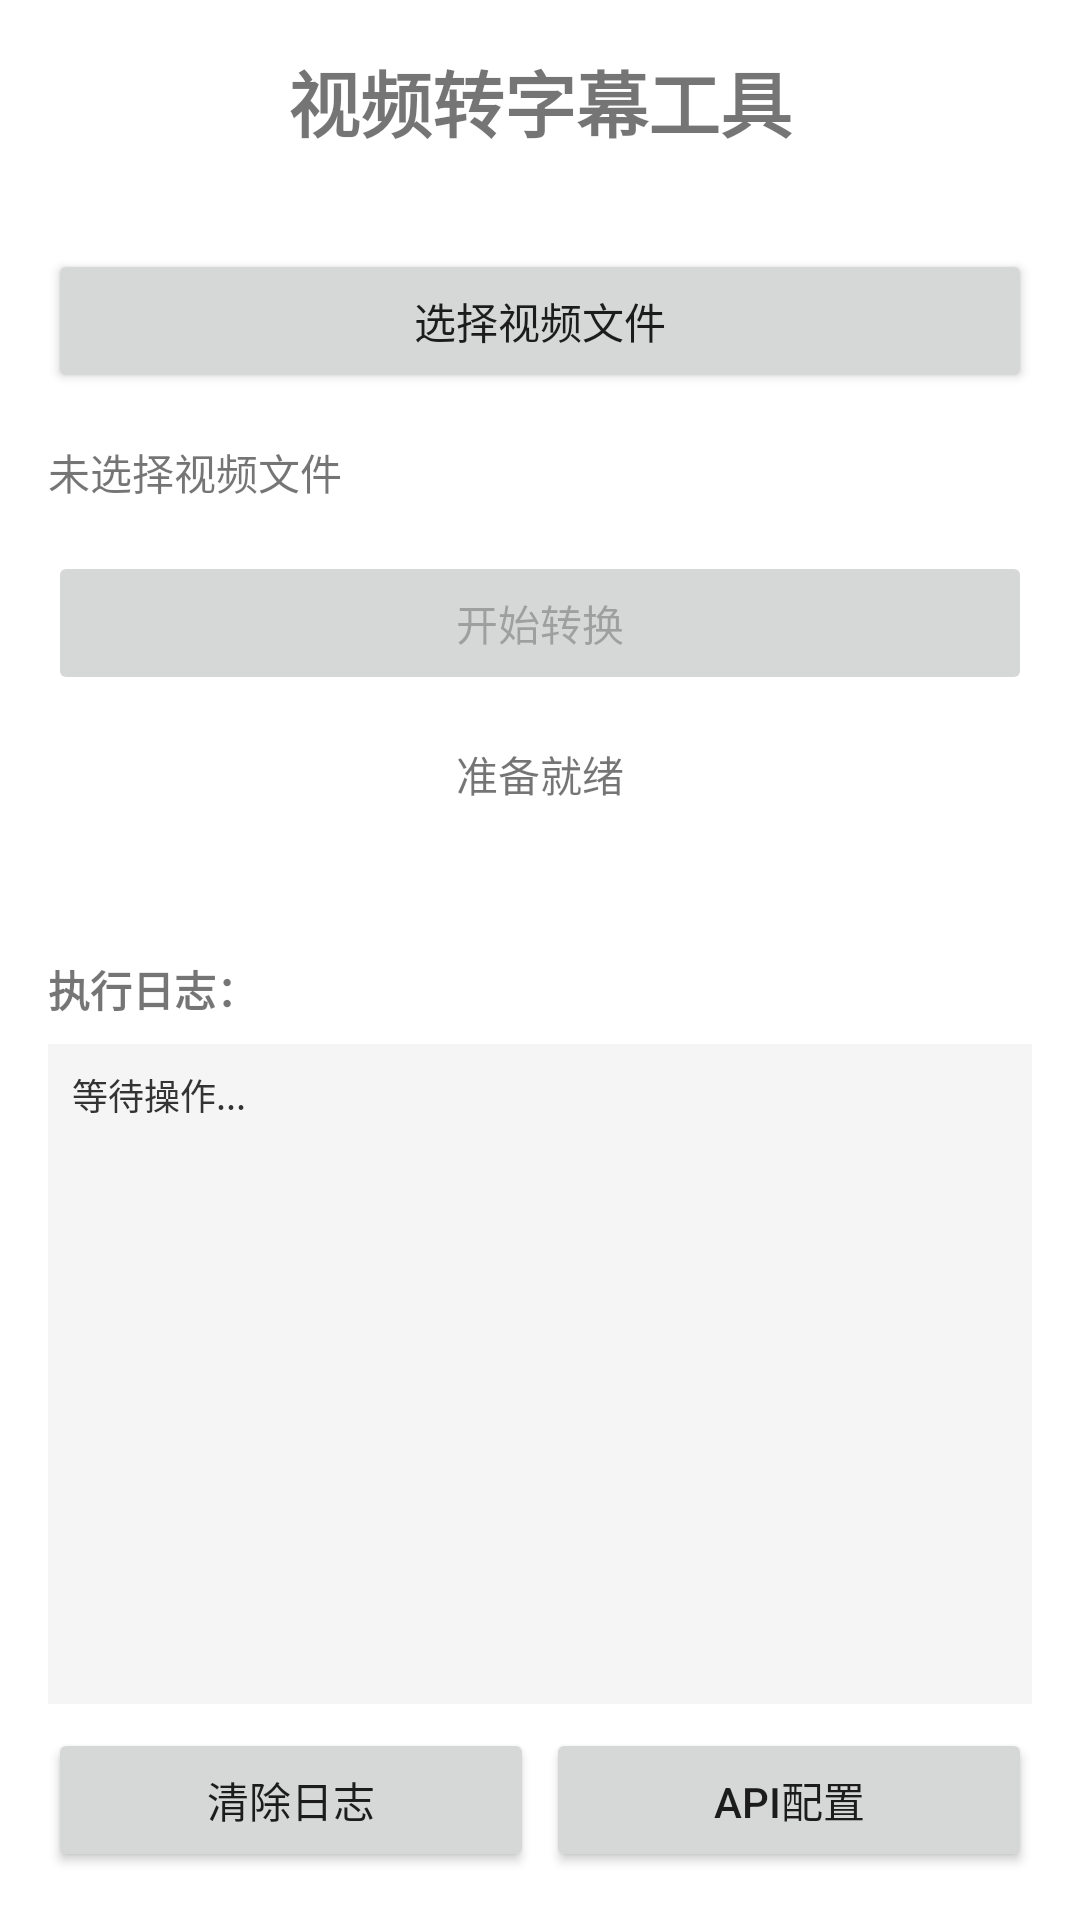

Reconstruct the res/layout file that produces this screen, plus the resources it refers to.
<!-- AndroidManifest.xml: application theme AppTheme -->
<!-- res/layout/activity_main.xml -->
<?xml version="1.0" encoding="utf-8"?>
<LinearLayout xmlns:android="http://schemas.android.com/apk/res/android"
    android:layout_width="match_parent"
    android:layout_height="match_parent"
    android:orientation="vertical"
    android:padding="16dp">

    <TextView
        android:layout_width="wrap_content"
        android:layout_height="wrap_content"
        android:text="视频转字幕工具"
        android:textSize="24sp"
        android:textStyle="bold"
        android:layout_gravity="center_horizontal"
        android:layout_marginBottom="32dp" />

    <Button
        android:id="@+id/btnSelectVideo"
        android:layout_width="match_parent"
        android:layout_height="wrap_content"
        android:text="选择视频文件"
        android:layout_marginBottom="16dp" />

    <TextView
        android:id="@+id/tvSelectedVideo"
        android:layout_width="match_parent"
        android:layout_height="wrap_content"
        android:text="未选择视频文件"
        android:maxLines="2"
        android:ellipsize="end"
        android:layout_marginBottom="16dp" />

    <Button
        android:id="@+id/btnConvert"
        android:layout_width="match_parent"
        android:layout_height="wrap_content"
        android:text="开始转换"
        android:enabled="false"
        android:layout_marginBottom="16dp" />

    <ProgressBar
        android:id="@+id/progressBar"
        android:layout_width="wrap_content"
        android:layout_height="wrap_content"
        android:layout_gravity="center"
        android:visibility="gone"
        android:layout_marginBottom="16dp" />

    <TextView
        android:id="@+id/tvStatus"
        android:layout_width="match_parent"
        android:layout_height="wrap_content"
        android:text="准备就绪"
        android:gravity="center"
        android:layout_marginBottom="16dp" />

    <TextView
        android:id="@+id/tvResult"
        android:layout_width="match_parent"
        android:layout_height="wrap_content"
        android:text=""
        android:gravity="center"
        android:textColor="#008000" />

    <TextView
        android:layout_width="match_parent"
        android:layout_height="wrap_content"
        android:text="执行日志："
        android:textStyle="bold"
        android:textSize="14sp"
        android:layout_marginTop="16dp"
        android:layout_marginBottom="8dp" />

    <ScrollView
        android:layout_width="match_parent"
        android:layout_height="0dp"
        android:layout_weight="1"
        android:background="#F5F5F5"
        android:padding="8dp">

        <TextView
            android:id="@+id/tvLog"
            android:layout_width="match_parent"
            android:layout_height="wrap_content"
            android:text="等待操作..."
            android:textSize="12sp"
            android:textColor="#333333"
            android:fontFamily="monospace" />
    </ScrollView>

    <LinearLayout
        android:layout_width="match_parent"
        android:layout_height="wrap_content"
        android:orientation="horizontal"
        android:layout_marginTop="8dp">

        <Button
            android:id="@+id/btnClearLog"
            android:layout_width="0dp"
            android:layout_height="wrap_content"
            android:layout_weight="1"
            android:text="清除日志"
            android:layout_marginEnd="4dp" />
            
        <Button
            android:id="@+id/btnPreviewSrt"
            android:layout_width="0dp"
            android:layout_height="wrap_content"
            android:layout_weight="1"
            android:text="预览SRT"
            android:layout_marginEnd="4dp"
            android:visibility="gone" />

        <Button
            android:id="@+id/btnSettings"
            android:layout_width="0dp"
            android:layout_height="wrap_content"
            android:layout_weight="1"
            android:text="API配置" />
    </LinearLayout>

</LinearLayout>
<!-- resources referenced by this layout -->
<resources>
  <style name="AppTheme" parent="Theme.MaterialComponents.Light.DarkActionBar">
          <item name="colorPrimary">@color/purple_500</item>
          <item name="colorPrimaryDark">@color/purple_700</item>
          <item name="colorAccent">@color/teal_200</item>
      </style>
  <!-- not gathered from this repository: default colours our renderer supplied (Android Studio template values) -->
  <color name="purple_500">#FF6200EE</color>
  <color name="purple_700">#FF3700B3</color>
  <color name="teal_200">#FF03DAC5</color>
</resources>
